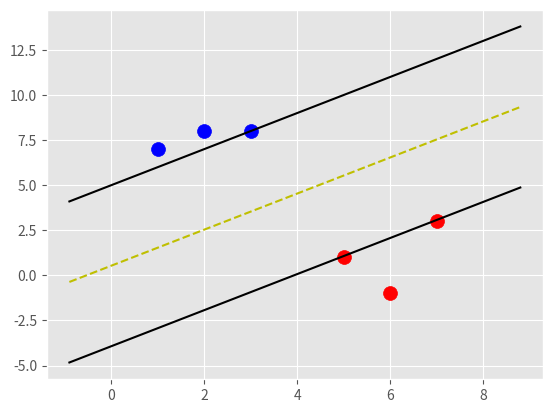

The matplotlib source for this figure:
import matplotlib.pyplot as plt
from matplotlib import style
import numpy as np
style.use('ggplot')

class Support_Vector_Machine:
	def __init__(self, visualization=True):
		self.visualization = visualization
		self.colors = {1: 'r', -1: 'b'}
		if self.visualization:
			self.fig = plt.figure()
			self.ax = self.fig.add_subplot(1, 1, 1)

	# train
	def fit(self, data):
		self.data = data
		# opt_dict = {||w||: [w, b]}
		opt_dict = {}
		transforms = [[1, 1], [-1, 1], [-1, -1], [1, -1]]

		all_data = []
		for yi in self.data:
			for featureset in self.data[yi]:
				for feature in featureset:
					all_data.append(feature)

		self.max_feature_value = max(all_data)
		self.min_feature_value = min(all_data)
		all_data = None

		# support vectors yi(xi.w + b) = 1
		# smaller than 0.001 will be computation heavy
		step_sizes = [self.max_feature_value * 0.1, self.max_feature_value * 0.01, self.max_feature_value * 0.001]
		# extremely expensive
		b_range_multiple = 5
		# we don't need to take as small of steps with b as we do w
		b_multiple = 5
		latest_optimum = self.max_feature_value * 10

		for step in step_sizes:
			w = np.array([latest_optimum, latest_optimum])
			# we can do this because this problem is convex
			optimized = False
			while not optimized:
				# arange allows us to define the size of steps we want to take and it is probably more efficient
				for b in np.arange(-1*(self.max_feature_value*b_range_multiple), (self.max_feature_value*b_range_multiple), step*b_multiple):
					for transformation in transforms:
						w_t = w*transformation
						found_option = True
						# weakest link in the SVM fundamentally
						# SMO attempts to fix this a bit
						# yi(xi.w + b) >= 1
						for i in self.data:
							for xi in self.data[i]:
								yi = i
								if not yi*(np.dot(w_t, xi) + b) >= 1:
									found_option = False
									# probably add a break, because after the found_option is False, we have no reason to keep checking

						if found_option:
							opt_dict[np.linalg.norm(w_t)] = [w_t, b]

				if w[0] < 0:
					optimized = True
					print('Optimized a step.')
				else:
					w = w - step

			norms = sorted([n for n in opt_dict])
			# ||W||: [w, b]
			opt_choice = opt_dict[norms[0]]
			self.w = opt_choice[0]
			self.b = opt_choice[1]
			latest_optimum = opt_choice[0][0] + step*2

	def predict(self, features):
		# sign of (X.w + b)
		classification = np.sign(np.dot(np.array(features), self.w) + self.b)
		if classification != 0 and self.visualization:
			self.ax.scatter(features[0], features[1], s=200, marker='*', c=self.colors[classification])

		return classification

	def visualize(self):
		[[self.ax.scatter(x[0], x[1], s=100, color=self.colors[i]) for x in data_dict[i]] for i in data_dict]

		# hyperplane = x.w + b
		# v = x.w + b
		# positive support vector, v = 1
		# negative support vector, v = -1
		# decision boundary = 0
		def hyperplane(x, w, b, v):
			return (-w[0]*x - b + v) / w[1]

		datarange = (self.min_feature_value*0.9, self.max_feature_value*1.1)
		hyp_x_min = datarange[0]
		hyp_x_max = datarange[1]

		# (w.x + b) = 1
		# positive support vector hyperplane
		psv1 = hyperplane(hyp_x_min, self.w, self.b, 1)
		psv2 = hyperplane(hyp_x_max, self.w, self.b, 1)
		self.ax.plot([hyp_x_min, hyp_x_max], [psv1, psv2], 'k')

		# (w.x + b) = -1
		# negative support vector hyperplane
		nsv1 = hyperplane(hyp_x_min, self.w, self.b, -1)
		nsv2 = hyperplane(hyp_x_max, self.w, self.b, -1)
		self.ax.plot([hyp_x_min, hyp_x_max], [nsv1, nsv2], 'k')

		# (w.x + b) = 0
		# positive support vector hyperplane
		db1 = hyperplane(hyp_x_min, self.w, self.b, 0)
		db2 = hyperplane(hyp_x_max, self.w, self.b, 0)
		self.ax.plot([hyp_x_min, hyp_x_max], [db1, db2], 'y--')

		plt.show()

data_dict = {-1:np.array([[1, 7], [2, 8], [3, 8],]), 1:np.array([[5, 1], [6, -1], [7, 3]])}

svm = Support_Vector_Machine()
svm.fit(data=data_dict)
svm.visualize()